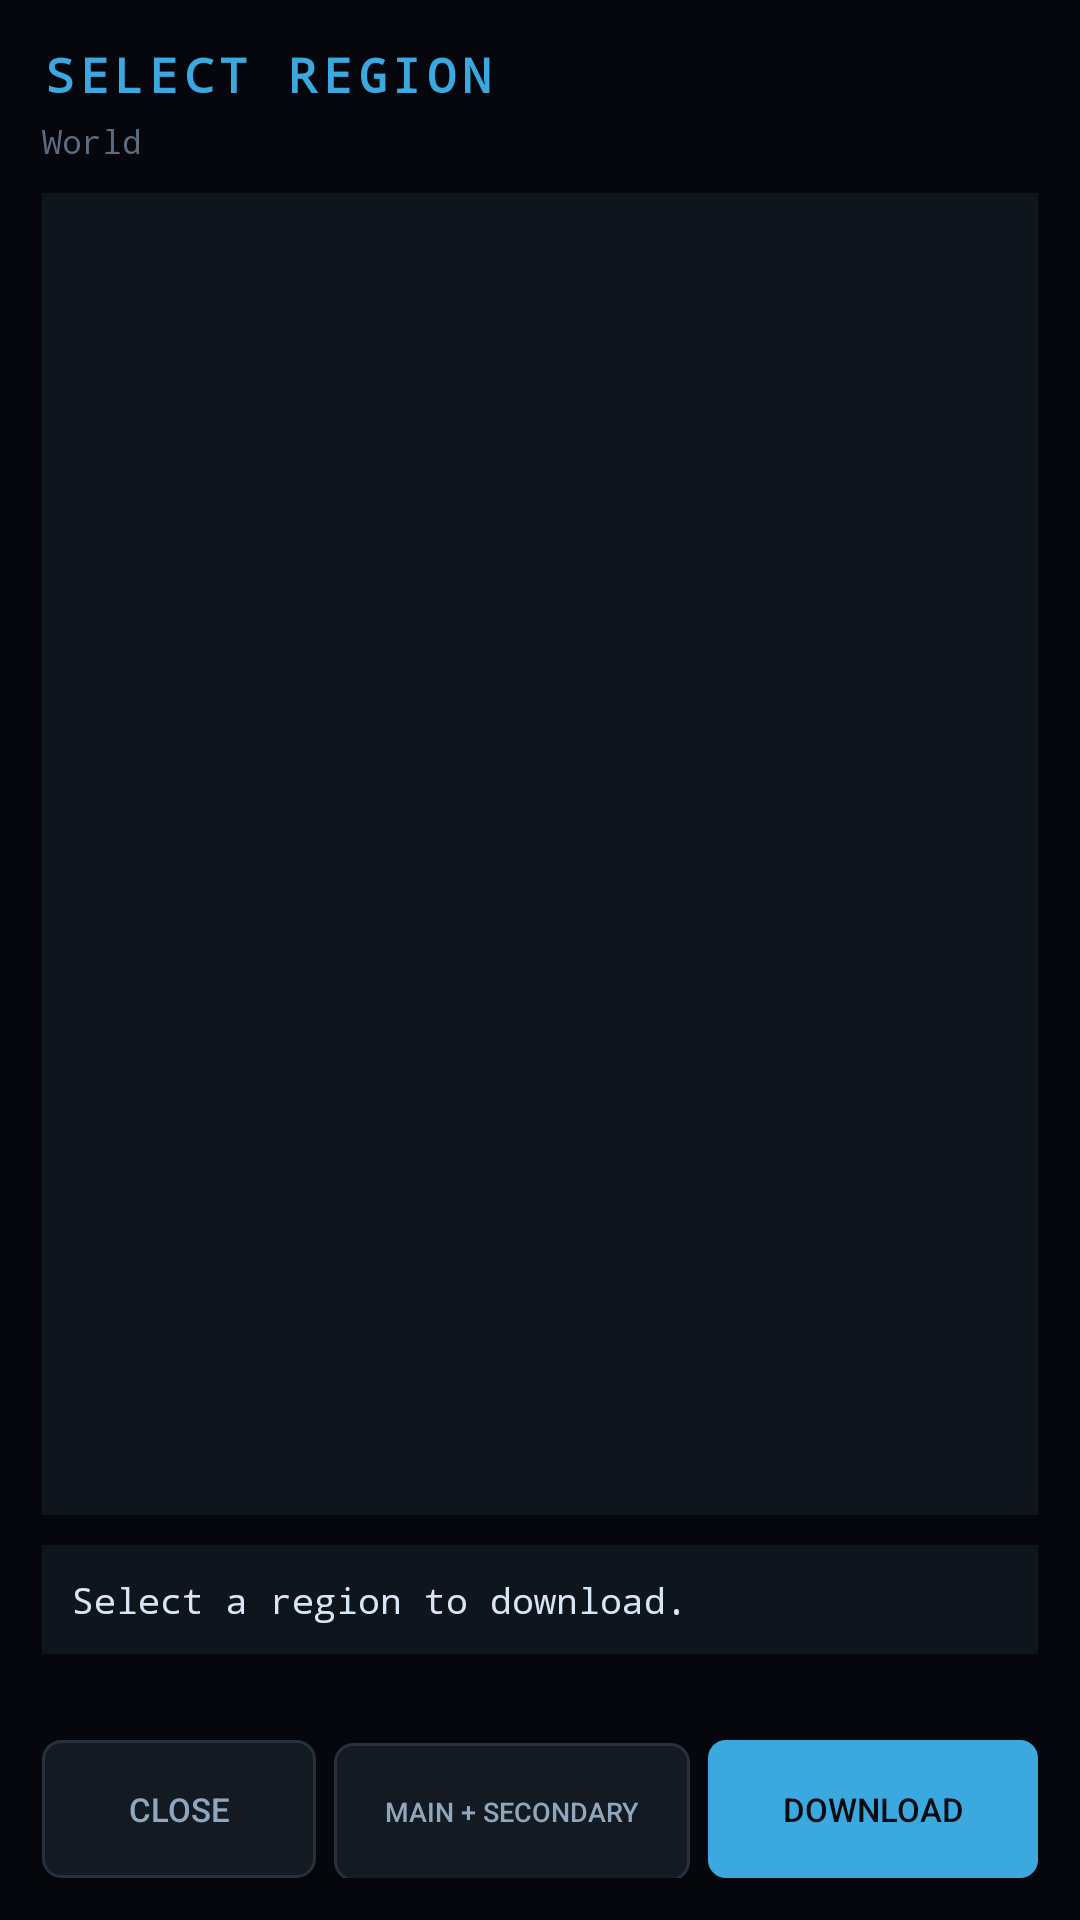

The Android layout XML behind this screen, and the referenced resources:
<!-- AndroidManifest.xml: application theme AppTheme -->
<!-- res/layout/activity_region.xml -->
<?xml version="1.0" encoding="utf-8"?>
<LinearLayout xmlns:android="http://schemas.android.com/apk/res/android"
    android:layout_width="match_parent"
    android:layout_height="match_parent"
    android:orientation="vertical"
    android:background="#05070C"
    android:padding="14dp">

    <TextView
        android:layout_width="wrap_content"
        android:layout_height="wrap_content"
        android:text="SELECT REGION"
        android:textSize="16sp"
        android:textStyle="bold"
        android:textColor="#3BA9E0"
        android:fontFamily="monospace"
        android:letterSpacing="0.12"
        android:layout_marginBottom="4dp"/>

    <TextView
        android:id="@+id/regionPath"
        android:layout_width="match_parent"
        android:layout_height="wrap_content"
        android:text="World"
        android:textSize="11sp"
        android:textColor="#5C6B7D"
        android:fontFamily="monospace"
        android:layout_marginBottom="10dp"/>

    <ListView
        android:id="@+id/regionList"
        android:layout_width="match_parent"
        android:layout_height="0dp"
        android:layout_weight="1"
        android:background="#0F151D"
        android:divider="#1E2833"
        android:dividerHeight="1dp"
        android:cacheColorHint="#00000000"/>

    <TextView
        android:id="@+id/regionInfo"
        android:layout_width="match_parent"
        android:layout_height="wrap_content"
        android:text="Select a region to download."
        android:textSize="12sp"
        android:textColor="#D7E6F5"
        android:fontFamily="monospace"
        android:background="#0F151D"
        android:padding="10dp"
        android:lineSpacingExtra="3dp"
        android:layout_marginTop="10dp"/>

    <TextView
        android:id="@+id/regionStatus"
        android:layout_width="match_parent"
        android:layout_height="wrap_content"
        android:text=""
        android:textSize="11sp"
        android:textColor="#4A5768"
        android:layout_marginTop="6dp"
        android:layout_marginBottom="8dp"/>

    <LinearLayout
        android:layout_width="match_parent"
        android:layout_height="wrap_content"
        android:orientation="horizontal">

        <Button
            android:id="@+id/btnUp"
            android:layout_width="0dp"
            android:layout_weight="1"
            android:layout_height="46dp"
            android:text="CLOSE"
            android:textSize="11sp"
            android:textColor="#8FA6BC"
            android:background="@drawable/btn_off"
            android:layout_marginEnd="6dp"/>

        <Button
            android:id="@+id/btnDetail"
            android:layout_width="0dp"
            android:layout_weight="1.3"
            android:layout_height="46dp"
            android:text="MAIN + SECONDARY"
            android:textSize="9sp"
            android:textColor="#8FA6BC"
            android:background="@drawable/btn_off"
            android:layout_marginEnd="6dp"/>

        <Button
            android:id="@+id/btnRegionDownload"
            android:layout_width="0dp"
            android:layout_weight="1.2"
            android:layout_height="46dp"
            android:text="DOWNLOAD"
            android:textSize="11sp"
            android:textColor="#0A0C10"
            android:background="@drawable/btn_on"/>
    </LinearLayout>
</LinearLayout>
<!-- resources referenced by this layout -->
<resources>
  <!-- drawable btn_off (drawable) -->
  <?xml version="1.0" encoding="utf-8"?>
  <shape xmlns:android="http://schemas.android.com/apk/res/android" android:shape="rectangle">
      <solid android:color="#141A22"/>
      <stroke android:width="1dp" android:color="#26313D"/>
      <corners android:radius="6dp"/>
  </shape>
  <!-- drawable btn_on (drawable) -->
  <?xml version="1.0" encoding="utf-8"?>
  <shape xmlns:android="http://schemas.android.com/apk/res/android" android:shape="rectangle">
      <solid android:color="#3BA9E0"/>
      <corners android:radius="6dp"/>
  </shape>
  <style name="AppTheme" parent="Theme.AppCompat.DayNight.NoActionBar">
          <item name="colorPrimary">#3BA9E0</item>
          <item name="colorPrimaryDark">#05070C</item>
          <item name="colorAccent">#3BA9E0</item>
          <item name="android:windowBackground">#05070C</item>
      </style>
</resources>
